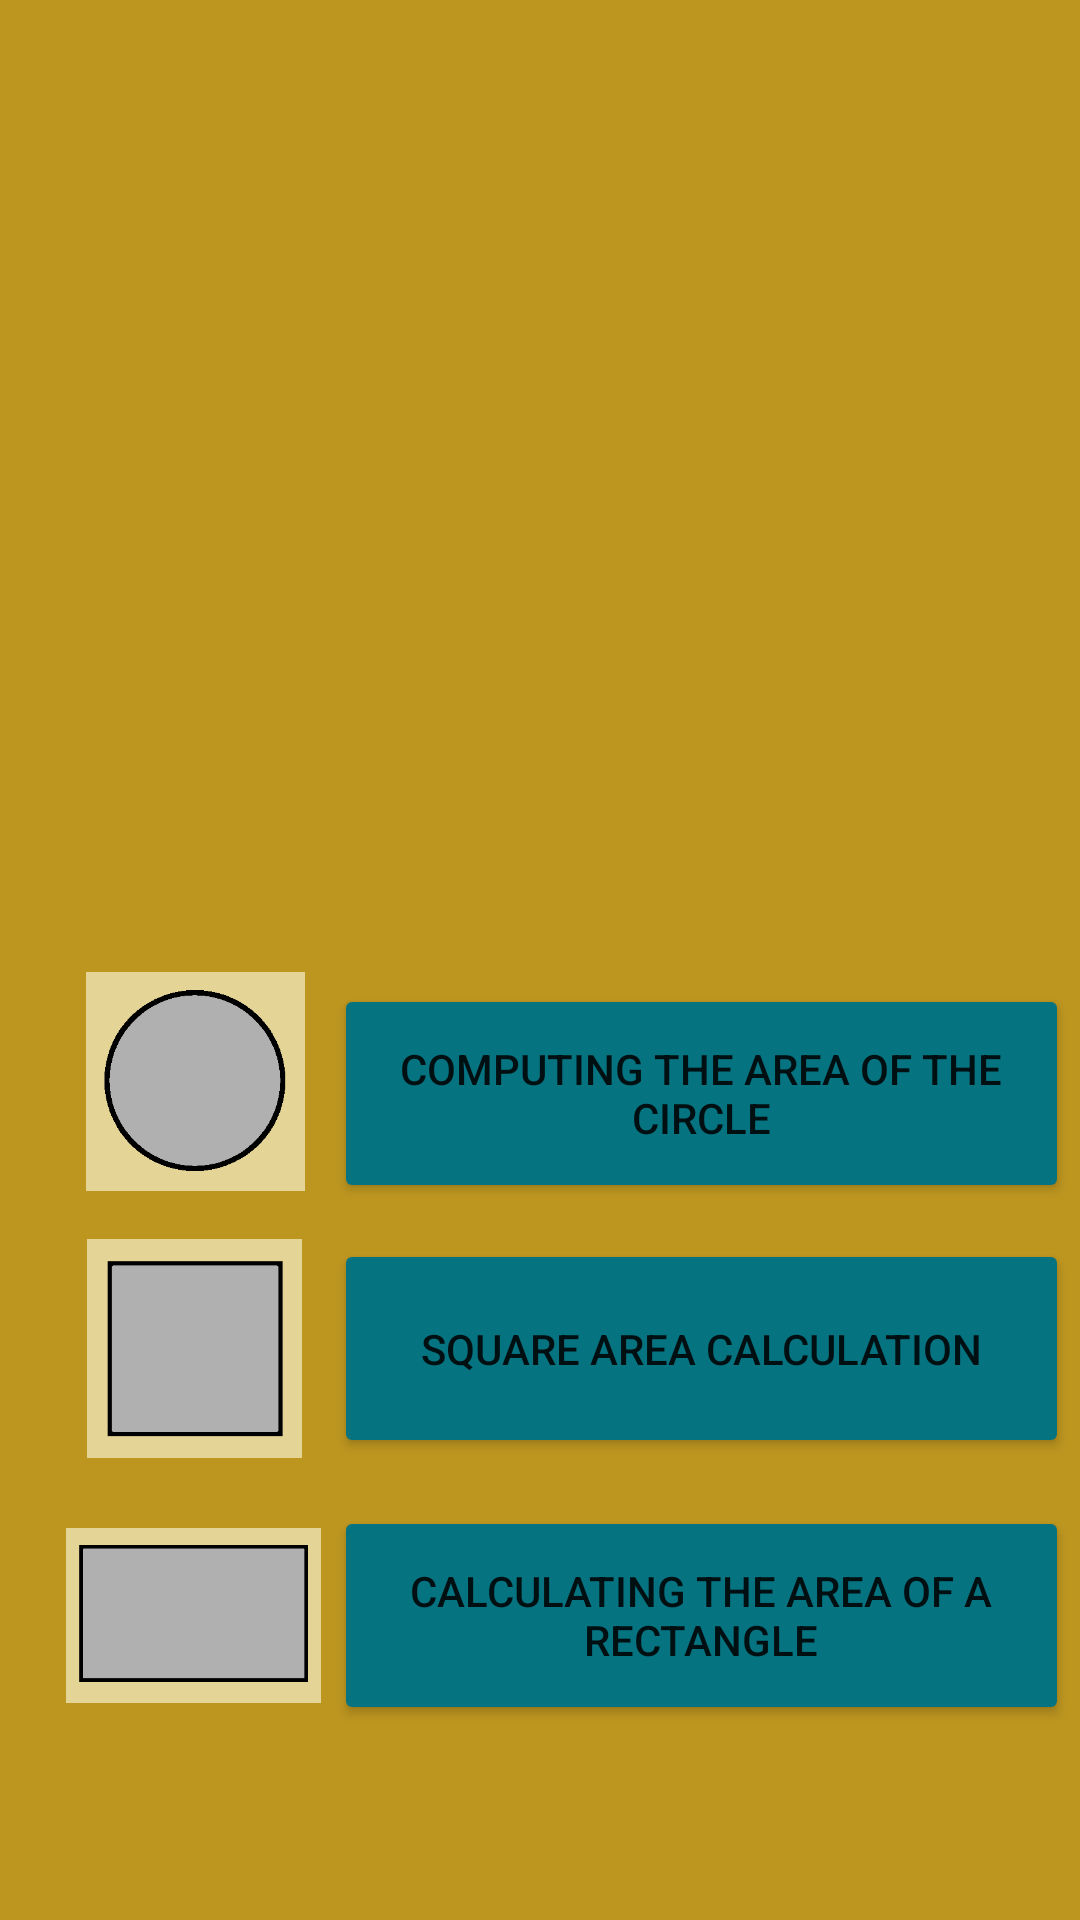

Write the Android layout XML for this screen, with the resource values it uses.
<!-- AndroidManifest.xml: application theme Theme.SquearFigures -->
<!-- res/layout/activity_main.xml -->
<?xml version="1.0" encoding="utf-8"?>
<androidx.constraintlayout.widget.ConstraintLayout xmlns:android="http://schemas.android.com/apk/res/android"
    xmlns:app="http://schemas.android.com/apk/res-auto"
    xmlns:tools="http://schemas.android.com/tools"
    android:layout_width="match_parent"
    android:layout_height="match_parent"
    android:background="#BD9620"
    tools:context=".MainActivity">

    <ImageView
        android:id="@+id/ivImage"
        android:layout_width="356dp"
        android:layout_height="276dp"
        android:layout_marginTop="24dp"
        app:layout_constraintEnd_toEndOf="parent"
        app:layout_constraintHorizontal_bias="0.49"
        app:layout_constraintStart_toStartOf="parent"
        app:layout_constraintTop_toTopOf="parent"
        app:srcCompat="@drawable/squears_figures" />

    <ImageView
        android:id="@+id/ivCircle"
        android:layout_width="85dp"
        android:layout_height="73dp"
        android:layout_marginTop="24dp"
        app:layout_constraintEnd_toEndOf="parent"
        app:layout_constraintHorizontal_bias="0.082"
        app:layout_constraintStart_toStartOf="parent"
        app:layout_constraintTop_toBottomOf="@+id/ivImage"
        app:srcCompat="@drawable/circle" />

    <Button
        android:id="@+id/btCircle"
        android:layout_width="245dp"
        android:layout_height="73dp"
        android:layout_marginTop="28dp"
        android:backgroundTint="#067381"
        android:onClick="onClickCircle"
        android:text="Computing the area of the circle"
        app:layout_constraintEnd_toEndOf="parent"
        app:layout_constraintHorizontal_bias="0.478"
        app:layout_constraintStart_toEndOf="@+id/ivCircle"
        app:layout_constraintTop_toBottomOf="@+id/ivImage" />

    <ImageView
        android:id="@+id/ivSquear"
        android:layout_width="85dp"
        android:layout_height="73dp"
        android:layout_marginTop="16dp"
        app:layout_constraintEnd_toEndOf="parent"
        app:layout_constraintHorizontal_bias="0.081"
        app:layout_constraintStart_toStartOf="parent"
        app:layout_constraintTop_toBottomOf="@+id/ivCircle"
        app:srcCompat="@drawable/squear" />

    <Button
        android:id="@+id/btSquear"
        android:layout_width="245dp"
        android:layout_height="73dp"
        android:layout_marginTop="12dp"
        android:backgroundTint="#067381"
        android:onClick="onClickSquear"
        android:text="Square area calculation"
        app:layout_constraintEnd_toEndOf="@+id/btCircle"
        app:layout_constraintHorizontal_bias="0.0"
        app:layout_constraintStart_toStartOf="@+id/btCircle"
        app:layout_constraintTop_toBottomOf="@+id/btCircle" />

    <ImageView
        android:id="@+id/ivRectangle"
        android:layout_width="85dp"
        android:layout_height="73dp"
        android:layout_marginTop="16dp"
        app:layout_constraintEnd_toEndOf="parent"
        app:layout_constraintHorizontal_bias="0.08"
        app:layout_constraintStart_toStartOf="parent"
        app:layout_constraintTop_toBottomOf="@+id/ivSquear"
        app:srcCompat="@drawable/rectangle" />

    <Button
        android:id="@+id/btRectangle"
        android:layout_width="245dp"
        android:layout_height="73dp"
        android:layout_marginTop="16dp"
        android:backgroundTint="#067381"
        android:onClick="onClickRectangle"
        android:text="Calculating the area of a rectangle"
        app:layout_constraintEnd_toEndOf="@+id/btSquear"
        app:layout_constraintStart_toStartOf="@+id/btSquear"
        app:layout_constraintTop_toBottomOf="@+id/btSquear" />

</androidx.constraintlayout.widget.ConstraintLayout>
<!-- resources referenced by this layout -->
<resources>
  <!-- drawable circle: png bitmap (drawable-v24, 2927 bytes) -->
  <!-- drawable rectangle: png bitmap (drawable-v24, 1587 bytes) -->
  <!-- drawable squear: png bitmap (drawable-v24, 1422 bytes) -->
  <!-- drawable squears_figures: png bitmap (mipmap-hdpi, 6437 bytes) -->
  <style name="Theme.SquearFigures" parent="Theme.MaterialComponents.DayNight.DarkActionBar">
          
          <item name="colorPrimary">@color/purple_500</item>
          <item name="colorPrimaryVariant">@color/purple_700</item>
          <item name="colorOnPrimary">@color/white</item>
          
          <item name="colorSecondary">@color/teal_200</item>
          <item name="colorSecondaryVariant">@color/teal_700</item>
          <item name="colorOnSecondary">@color/black</item>
          
          <item name="android:statusBarColor" tools:targetApi="l">?attr/colorPrimaryVariant</item>
          
      </style>
  <color name="purple_500">#D6BD75</color>
  <color name="purple_700">#D39842</color>
  <color name="white">#FFFFFFFF</color>
  <color name="teal_200">#FF03DAC5</color>
  <color name="teal_700">#FF018786</color>
  <color name="black">#FF000000</color>
</resources>
